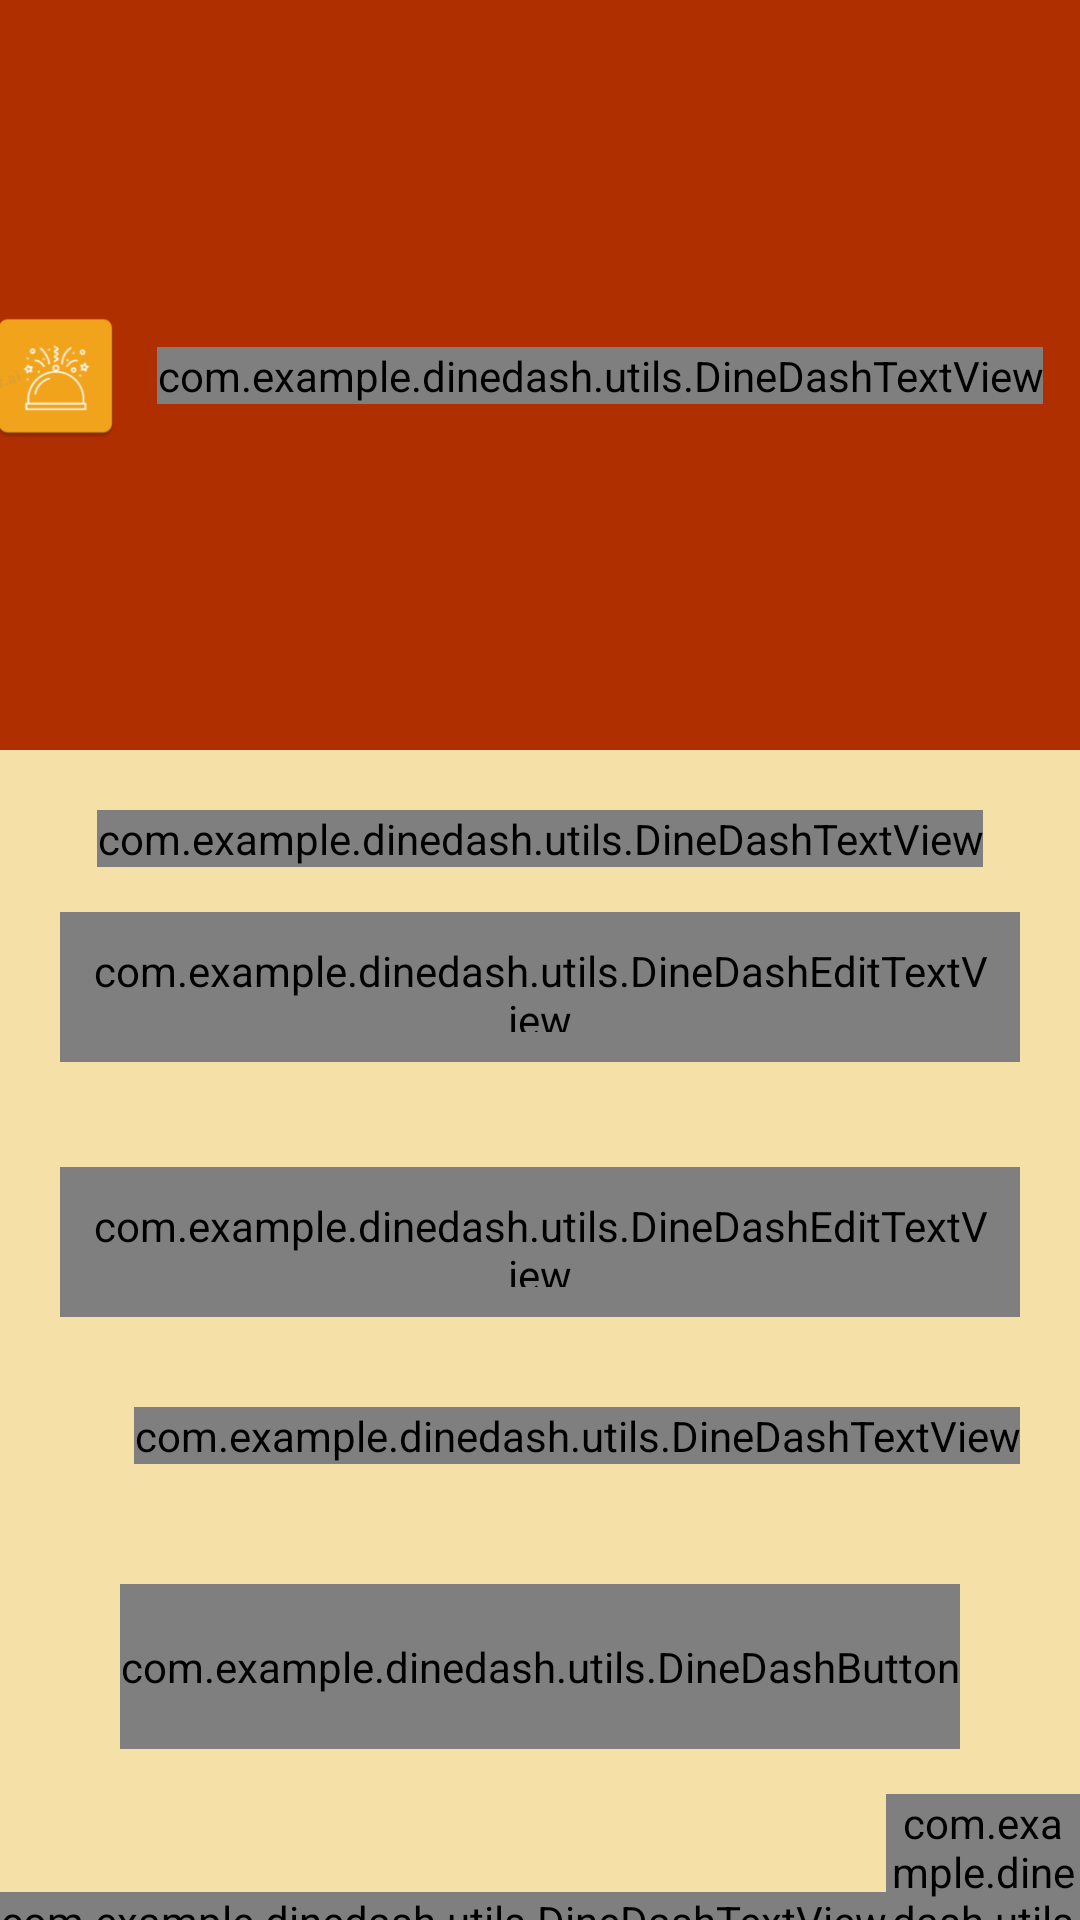

The Android layout XML behind this screen, and the referenced resources:
<!-- AndroidManifest.xml: activity theme AppTheme.NoActionBar -->
<!-- res/layout/fragment_login.xml -->
<?xml version="1.0" encoding="utf-8"?>
<androidx.constraintlayout.widget.ConstraintLayout xmlns:android="http://schemas.android.com/apk/res/android"
    xmlns:app="http://schemas.android.com/apk/res-auto"
    xmlns:tools="http://schemas.android.com/tools"
    android:layout_width="match_parent"
    android:layout_height="match_parent"
    android:background="@color/md_theme_dark_onTertiaryContainer"
    tools:context=".activities.login.LoginActivity">
    <ImageView
        android:id="@+id/bckground"
        android:layout_width="match_parent"
        android:layout_height="250dp"
        android:background="@color/md_theme_dark_inversePrimary"
        app:layout_constraintStart_toStartOf="parent"
        app:layout_constraintTop_toTopOf="parent"/>

    <com.example.dinedash.utils.DineDashTextView
        android:id="@+id/title_name"
        android:layout_width="wrap_content"
        android:layout_height="wrap_content"
        android:text="@string/app_name"
        android:textColor="@color/md_theme_dark_onPrimaryContainer"
        android:textSize="40sp"
        android:layout_marginStart="40dp"
        app:layout_constraintStart_toStartOf="parent"
        app:layout_constraintEnd_toEndOf="parent"
        app:layout_constraintTop_toTopOf="parent"
        app:layout_constraintBottom_toBottomOf="@+id/bckground"/>

    <ImageView
        android:layout_width="wrap_content"
        android:layout_height="wrap_content"
        android:src="@mipmap/ic_launcher"
        app:layout_constraintTop_toTopOf="@+id/title_name"
        app:layout_constraintBottom_toBottomOf="@+id/title_name"
        app:layout_constraintEnd_toStartOf="@+id/title_name"
        android:layout_marginEnd="10dp"
        />
    <com.example.dinedash.utils.DineDashTextView
        android:id="@+id/login_text"
        android:layout_width="wrap_content"
        android:layout_height="wrap_content"
        android:text="LOGIN"
        app:layout_constraintStart_toStartOf="parent"
        app:layout_constraintEnd_toEndOf="parent"
        android:textStyle="bold"
        app:layout_constraintTop_toBottomOf="@+id/bckground"
        android:layout_marginTop="20dp"
        android:textSize="20sp"/>
    <com.google.android.material.textfield.TextInputLayout
        android:id="@+id/email_TV"
        android:layout_width="match_parent"
        android:layout_height="70dp"
        app:layout_constraintTop_toBottomOf="@+id/login_text"
        android:layout_marginStart="20dp"
        android:layout_marginEnd="20dp"
        android:layout_marginTop="15dp"
        android:hint="Email Id">

        <com.example.dinedash.utils.DineDashEditTextView
            android:id="@+id/email_id_et"
            android:layout_width="match_parent"
            android:layout_height="50dp"
            android:inputType="textEmailAddress"
            android:textSize="20sp"
            android:padding="10dp" />

    </com.google.android.material.textfield.TextInputLayout>
    <com.google.android.material.textfield.TextInputLayout
        style="@style/ThemeOverlay.Material3.TextInputEditText.OutlinedBox"
        android:layout_width="match_parent"
        android:layout_height="70dp"
        android:id="@+id/password_TV"
        app:layout_constraintTop_toBottomOf="@+id/email_TV"
        android:layout_marginStart="20dp"
        android:layout_marginEnd="20dp"
        android:layout_marginTop="15dp"
        android:hint=" Password">

        <com.example.dinedash.utils.DineDashEditTextView
            android:id="@+id/password_et"
            android:layout_width="match_parent"
            android:layout_height="50dp"
            android:textSize="20sp"
            android:padding="10dp"
            android:inputType="textPassword" />
    </com.google.android.material.textfield.TextInputLayout>

    <com.example.dinedash.utils.DineDashTextView
        android:id="@+id/forgot_password_TV"
        android:layout_width="wrap_content"
        android:layout_height="wrap_content"
        android:text="Forgot Password?"
        app:layout_constraintEnd_toEndOf="parent"
        app:layout_constraintTop_toBottomOf="@+id/password_TV"
        android:layout_marginEnd="20dp"
        android:layout_marginTop="10dp"
        android:textColor="@color/md_theme_dark_onError"/>

    <com.example.dinedash.utils.DineDashButton
        android:id="@+id/login_button"
        android:layout_width="match_parent"
        android:layout_height="55dp"
        android:layout_marginTop="40dp"
        android:layout_marginStart="40dp"
        android:layout_marginEnd="40dp"
        android:background="@drawable/button_background"
        android:text="Login"
        android:textColor="@color/md_theme_dark_onPrimaryContainer"
        android:textSize="18sp"
        app:layout_constraintTop_toBottomOf="@+id/forgot_password_TV"
        android:elevation="0dp" />

    <LinearLayout
        android:layout_width="match_parent"
        android:layout_height="wrap_content"
        app:layout_constraintTop_toBottomOf="@+id/login_button"
        android:layout_marginTop="15dp"
        android:gravity="center"
        app:layout_constraintStart_toStartOf="parent"
        app:layout_constraintEnd_toEndOf="parent"
        android:orientation="horizontal">

        <com.example.dinedash.utils.DineDashTextView
            android:id="@+id/warning_text"
            android:layout_width="wrap_content"
            android:layout_height="wrap_content"
            android:text="Don't have an account?"
            android:textColor="@color/md_theme_dark_onTertiary" />

        <com.example.dinedash.utils.DineDashTextView
            android:id="@+id/register_text"
            android:layout_width="wrap_content"
            android:layout_height="wrap_content"
            android:text="  Register"
            android:textStyle="bold"
            />
    </LinearLayout>


</androidx.constraintlayout.widget.ConstraintLayout>
<!-- resources referenced by this layout -->
<resources>
  <color name="md_theme_dark_inversePrimary">#B02F00</color>
  <color name="md_theme_dark_onError">#690005</color>
  <color name="md_theme_dark_onPrimaryContainer">#FFDBD1</color>
  <color name="md_theme_dark_onTertiary">#3B2F05</color>
  <color name="md_theme_dark_onTertiaryContainer">#F5E1A7</color>
  <!-- drawable button_background (drawable) -->
  <?xml version="1.0" encoding="utf-8"?>
  <shape xmlns:android="http://schemas.android.com/apk/res/android"
      android:shape="rectangle">
      <gradient
          android:angle="360"
          android:startColor="@color/md_theme_dark_inversePrimary"
          android:endColor="@color/md_theme_dark_onPrimary"
          android:type="linear">
  
      </gradient>
      <corners
          android:radius="10dp">
      </corners>
  </shape>
  <!-- mipmap ic_launcher: png bitmap (mipmap-hdpi, 2501 bytes) -->
  <string name="app_name">DineDash</string>
  <style name="AppTheme.NoActionBar">
          <item name="windowActionBar"> false </item>
          <item name="windowNoTitle"> true </item>
  
      </style>
  <color name="md_theme_dark_onPrimary">#5F1500</color>
</resources>
